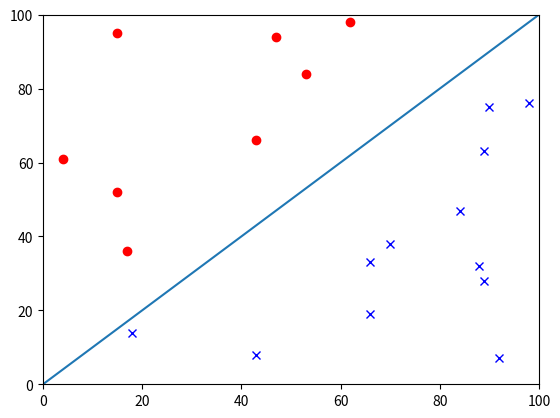

The script that saved this image:
import numpy
import scipy
import matplotlib

import matplotlib.pyplot as plt
from random import randint

x1 = []
x2 = []

rx = []
ry = []
bx = []
by = []
h = []

numPoints = 20
upperBound = 100

i = 0
while (i < numPoints):
	x1pre = randint(0,upperBound)
	x2pre = randint(0,upperBound)
	if (x1pre == x2pre):
		continue
	elif (x1pre > x2pre):
		bx.append(x1pre)
		by.append(x2pre)
		h.append(-1)
	else:
		rx.append(x1pre)
		ry.append(x2pre)
		h.append(1)
	i += 1

print(h)

lx = numpy.linspace(0,upperBound,2000)

plt.plot(lx, lx)
plt.plot(rx, ry, 'ro')
plt.plot(bx, by, 'bx')
plt.axis([0,upperBound,0,upperBound])
plt.show()